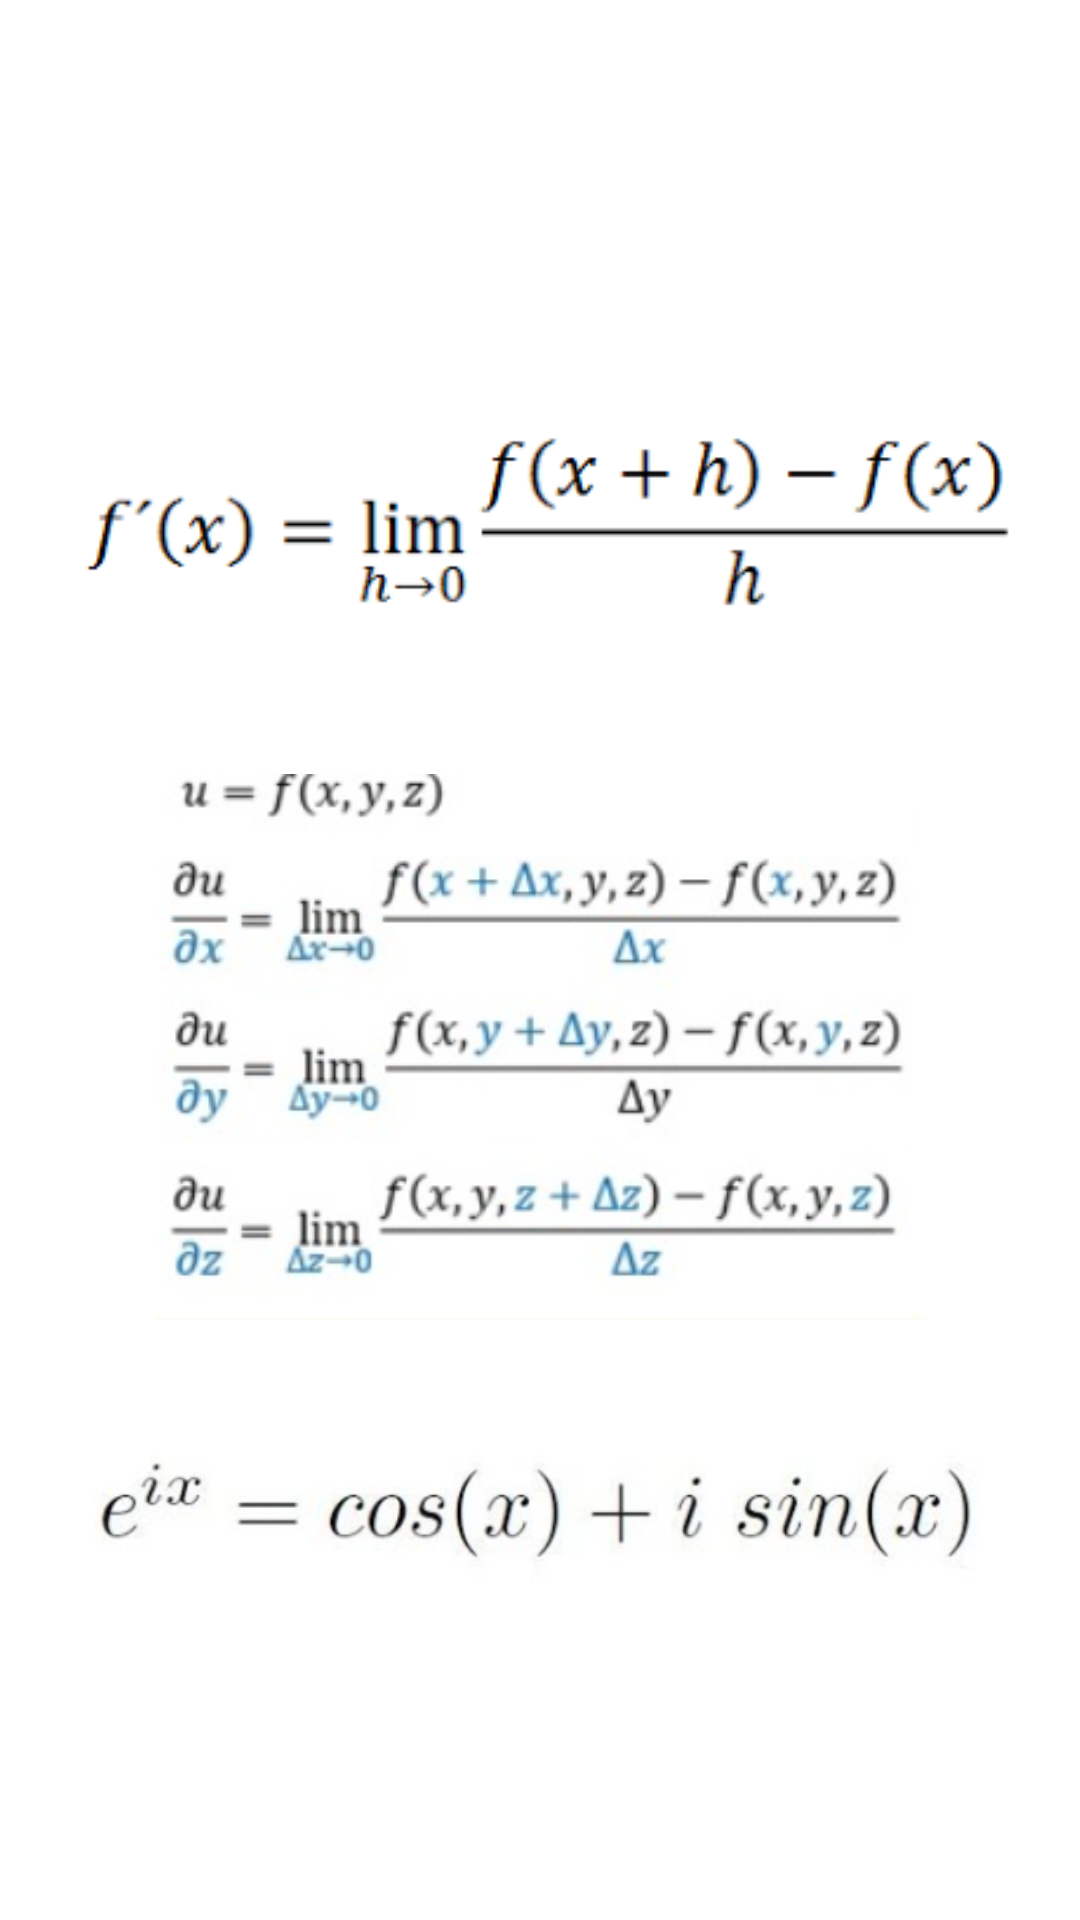

Layout XML and referenced resources for this Android screen:
<!-- AndroidManifest.xml: application theme Theme.ProyectoINGEAPP -->
<!-- res/layout/activity_calculus_forms.xml -->
<?xml version="1.1" encoding="utf-8"?>
<androidx.constraintlayout.widget.ConstraintLayout xmlns:android="http://schemas.android.com/apk/res/android"
    xmlns:app="http://schemas.android.com/apk/res-auto"
    xmlns:tools="http://schemas.android.com/tools"
    android:layout_width="match_parent"
    android:layout_height="match_parent"
    tools:context=".calculusForms">

    <ImageView
        android:id="@+id/imageView12"
        android:layout_width="369dp"
        android:layout_height="106dp"
        android:layout_marginTop="120dp"
        app:layout_constraintEnd_toEndOf="parent"
        app:layout_constraintStart_toStartOf="parent"
        app:layout_constraintTop_toTopOf="parent"
        app:srcCompat="@mipmap/derivacion" />

    <ImageView
        android:id="@+id/imageView13"
        android:layout_width="271dp"
        android:layout_height="182dp"
        android:layout_marginTop="32dp"
        app:layout_constraintEnd_toEndOf="@+id/imageView12"
        app:layout_constraintStart_toStartOf="@+id/imageView12"
        app:layout_constraintTop_toBottomOf="@+id/imageView12"
        app:srcCompat="@mipmap/derivadaparcial" />

    <ImageView
        android:id="@+id/imageView14"
        android:layout_width="298dp"
        android:layout_height="69dp"
        android:layout_marginTop="32dp"
        app:layout_constraintEnd_toEndOf="@+id/imageView13"
        app:layout_constraintStart_toStartOf="@+id/imageView13"
        app:layout_constraintTop_toBottomOf="@+id/imageView13"
        app:srcCompat="@mipmap/euler" />
</androidx.constraintlayout.widget.ConstraintLayout>
<!-- resources referenced by this layout -->
<resources>
  <!-- mipmap derivacion: png bitmap (mipmap-xxxhdpi, 4301 bytes) -->
  <!-- mipmap derivadaparcial: png bitmap (mipmap-xxxhdpi, 70361 bytes) -->
  <!-- mipmap euler: png bitmap (mipmap-xxxhdpi, 51548 bytes) -->
  <style name="Theme.ProyectoINGEAPP" parent="Theme.MaterialComponents.DayNight.DarkActionBar">
          
          <item name="colorPrimary">@color/purple_500</item>
          <item name="colorPrimaryVariant">@color/purple_700</item>
          <item name="colorOnPrimary">@color/white</item>
          
          <item name="colorSecondary">@color/teal_200</item>
          <item name="colorSecondaryVariant">@color/teal_700</item>
          <item name="colorOnSecondary">@color/black</item>
          
          <item name="android:statusBarColor" tools:targetApi="l">?attr/colorPrimaryVariant</item>
          
      </style>
  <color name="purple_500">#FFBB86</color>
  <color name="purple_700">#FFBB86</color>
  <color name="white">#FF000000</color>
  <color name="teal_200">#FF03DAC5</color>
  <color name="teal_700">#FF018786</color>
  <color name="black">#FF000000</color>
</resources>
